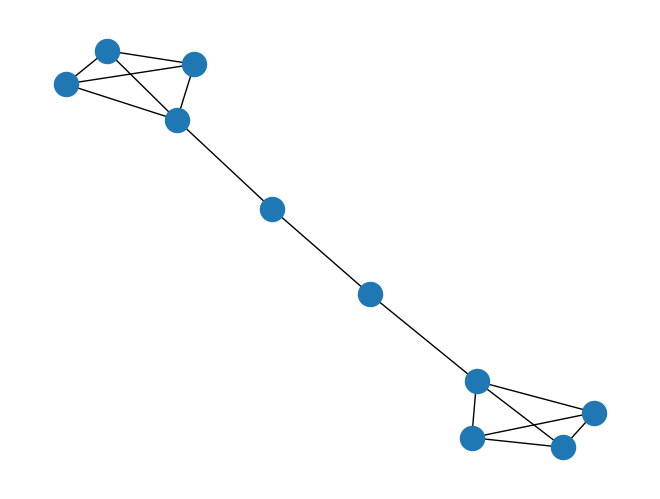
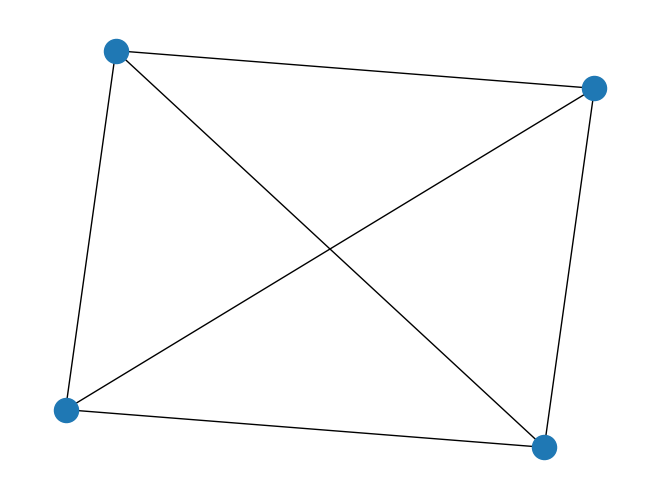
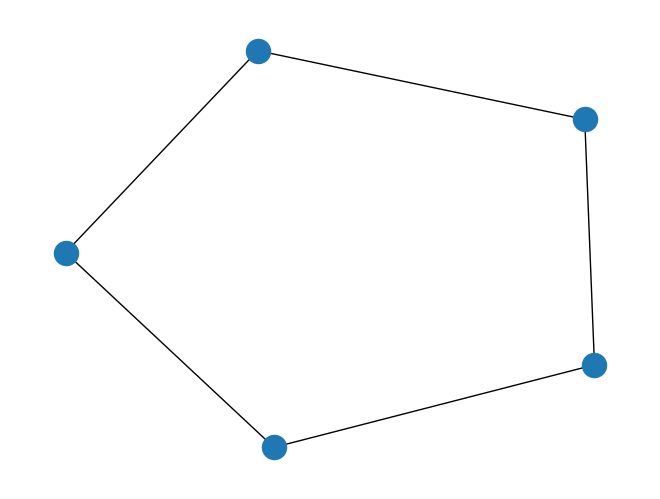
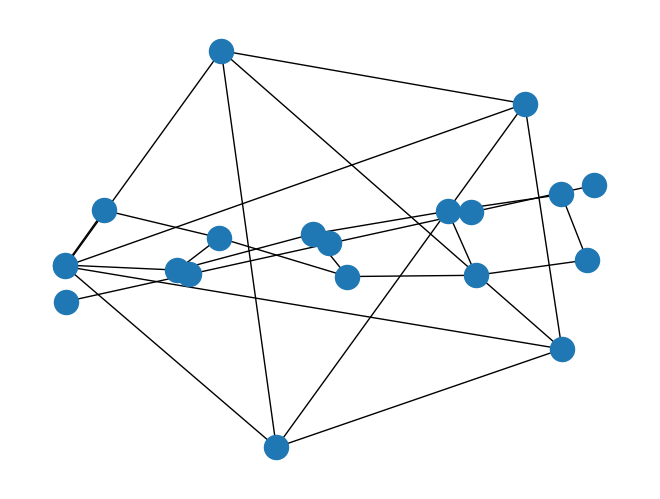
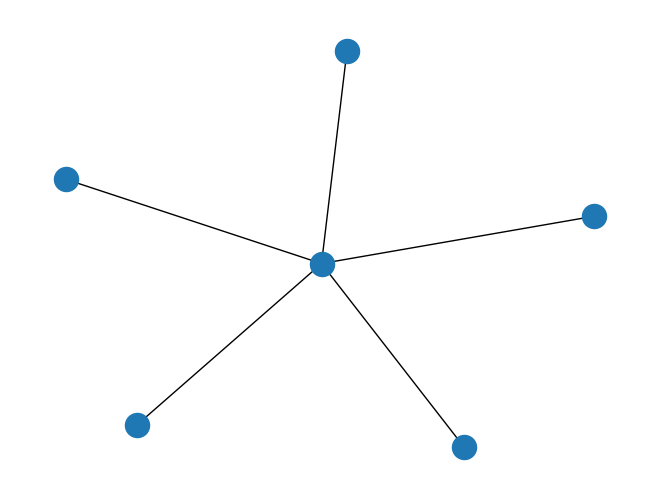
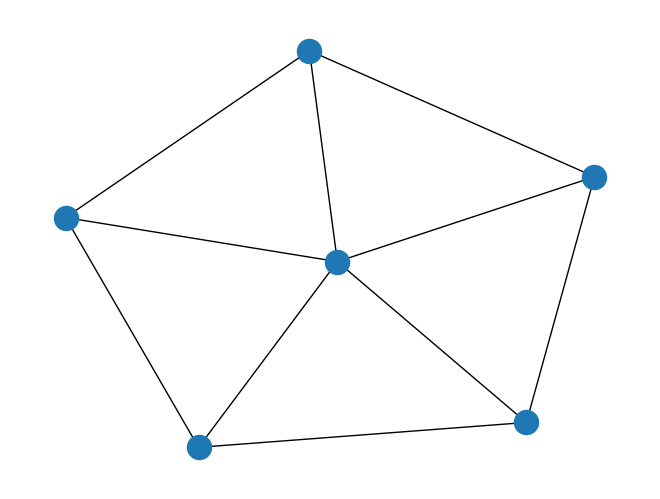

Source code (Python) for these figures, in order: (Note: this script raises an exception after producing the figures.)
# -*- coding: utf-8 -*-
"""
Created on Wed Apr 20 17:57:51 2022

@author: Quantum Sage
"""

import networkx as nx
import matplotlib.pyplot as plt

G=nx.barbell_graph(4,2) #no. of nodes in a community with how many nodes in between the communities
nx.draw(G) #multiple usage of same var will result in overwriting
plt.show() #creates a new network graph for next operations

G=nx.complete_graph(4) #all nodes are connected to itself and 4 is the no. of nodes
nx.draw(G)
plt.show()

G=nx.cycle_graph(5) #all nodes are connected to themselves in a circle and in this case a pentagon
nx.draw(G)
plt.show()

G=nx.ladder_graph(5) #draws a ladder like network
nx.draw(G)

L=nx.complete_graph(5)
nx.draw(L) #still results in drawing on the same graph even after using another variable

G=nx.path_graph(5)
nx.draw(G)
plt.show()

G=nx.star_graph(5)
nx.draw(G) #draws a star graph with 1 centre node and 5 disjoing nodes (no edges for em)
plt.show()

G=nx.wheel_graph(6)
nx.draw(G) #draws a wheel graph??
plt.show()

G=nx.random_graph(5,0.5) #generates a graph with no. of edges and probability of edge creation
nx.draw() #it draws edges randomly so... random graph!
plt.show()
